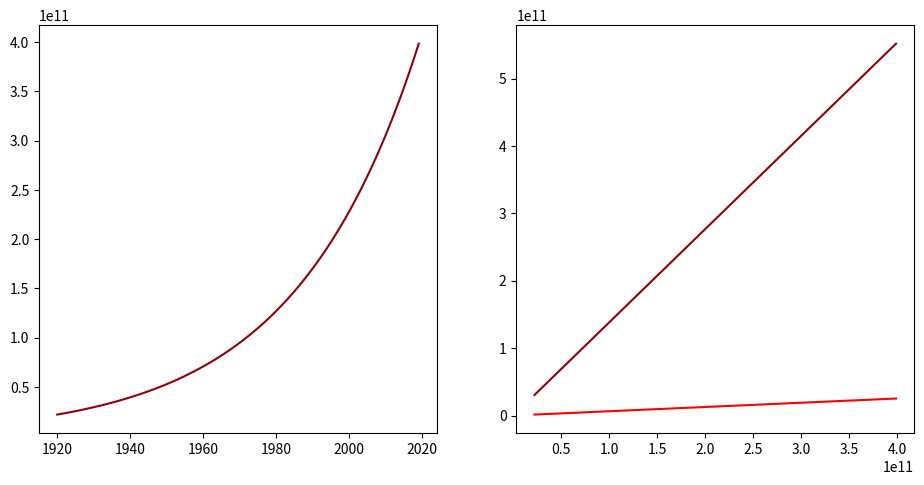

The matplotlib source for this figure: (Note: this script raises an exception after producing the figure.)
import matplotlib.pyplot as plt
import pylab
import numpy as np


# Sliders: alpha, g, n, delta, s, E_0, K_0,
def k1(t, alpha, g, n, delta, s, e0, k0):
    exp = np.e ** (-alpha * (n + g + delta) * t)
    mid = s * alpha * (e0 ** (1 - alpha))
    divider = alpha * (n + delta) + g
    divisible = np.e ** (divider * t)
    # const counting
    left = ((k0 * 10 ** 3) ** alpha) / (s * alpha * (e0 ** (1 - alpha)))
    right = 1 / (alpha * (n + delta) + g)
    const = left - right
    return (exp * mid * (divisible / divider + const)) ** (1.0 / alpha)


def k(t, alpha, g, n, delta, s, e0, k0, l0):
    beta = 1.0 - alpha
    deg = g * (1 - alpha)
    divisible = alpha * s * (e0 ** beta) * (np.e ** (t * deg))
    divider = alpha * (n + delta) + g
    return (divisible / divider) ** (1.0 / alpha) * (e0 * l0 * (np.e ** ((g + n) * t)))


# time, k_t, alpha, init tech, tech growth, s
def ys(t, kt, alpha, e0, g, s):
    tech = e0 * (np.e ** (g * t))
    beta = 1.0 - alpha
    return (kt ** beta) * (tech ** (-beta))


def y(t, kt, alpha, l0, n, e0, g):
    beta = 1.0 - alpha
    labour = l0 * (np.e ** (n * t))
    tech = e0 * (np.e ** (g * t))
    return (kt ** beta) * (labour ** alpha) * tech


def update(_):
    kvalues = k(time, sliders['alpha'].val, sliders['tech growth'].val, sliders['population growth'].val,
                sliders['capital removal, %'].val, sliders['savings rate'].val,
                sliders['init tech'].val, sliders['init capital'].val, sliders['init population'].val)
    print(kvalues)
    capitalLine.set_ydata(kvalues)

    yvalues = []
    for ind in range(0, len(time)):
        yvalues.append(y(time[ind], kvalues[ind], sliders['alpha'].val, sliders['init population'].val,
                         sliders['population growth'].val, sliders['init tech'].val, sliders['tech growth'].val))
    yieldLine.set_data(kvalues, yvalues)
    outflowLine.set_data(kvalues, kvalues * (sliders['population growth'].val + sliders['tech growth'].val +
                                             sliders['capital removal, %'].val))


fig = plt.figure(figsize=(10, 8))
ax1, ax2 = fig.subplots(nrows=1, ncols=2)

time = np.arange(1920, 2020, 1)
lineColor = '#92000A'
outflowColor = 'red'

# tech level calculation
techGrowth = np.log(2.09) / (2008.0 - 1948)
techInit = 4.60 / (np.e ** (1948 * techGrowth))
popGrowth = np.log(1.1 / 100 + 1)
print(popGrowth)
axNames = ['alpha', 'tech growth', 'population growth', 'capital removal, %', 'savings rate',
           'init tech', 'init capital', 'init population']
axLimits = [(.01, .99), (.0, 5.0), (.001, 0.1), (.01, 0.5), (.001, 0.4),
            (1.0e-12, 1.0e-5), (.0, 40.0), (.0, 40.0)]
axInitVal = [0.67, techGrowth, popGrowth, 0.04, 0.05,
             techInit, 1.0, 4.62]

# Sliders: alpha, g, n, delta, s, E_0, K_0,
initK = k(time, axInitVal[axNames.index('alpha')], axInitVal[axNames.index('tech growth')],
          axInitVal[axNames.index('population growth')], axInitVal[axNames.index('capital removal, %')],
          axInitVal[axNames.index('savings rate')], axInitVal[axNames.index('init tech')],
          axInitVal[axNames.index('init capital')], axInitVal[axNames.index('init population')])
print(initK)
initY = []
for i in range(0, len(time)):
    # time, k_t, alpha, init tech, tech growth, s
    initY.append(y(time[i], initK[i], axInitVal[axNames.index('alpha')], axInitVal[axNames.index('init population')],
                   axInitVal[axNames.index('population growth')],  axInitVal[axNames.index('init tech')],
                   axInitVal[axNames.index('tech growth')]))

initOutflow = initK * (axInitVal[axNames.index('population growth')] + axInitVal[axNames.index('tech growth')] +
                       axInitVal[axNames.index('capital removal, %')])
capitalLine, = ax1.plot(time, initK, color=lineColor)
yieldLine, = ax2.plot(initK, initY, color=lineColor, label='yield')
outflowLine, = ax2.plot(initK, initOutflow, color=outflowColor, label='capital outflow')

fig.subplots_adjust(left=0.095, right=0.97, bottom=0.44, top=0.95, wspace=0.2)
fig.canvas.set_window_title('Solow model ©Kozhukharov-Batalenkov')

ax1.set_title('K(t)')
ax1.set_xlabel('time')
ax1.set_ylabel('capital')
ax1.grid(True)
# ax1.set_yscale('log')

ax2.set_title('Y(K)')
ax2.set_xlabel('capital')
ax2.set_ylabel('yield')
ax2.grid(True)
# ax2.set_yscale('log')
ax2.legend()
axes = []

leftSpace = 0.2
startY = 0.05
deltaY = 0.04
axcolor = '#E4AC9A'
for name in axNames:
    axes.append(plt.axes([leftSpace, startY, 0.65, 0.03], facecolor=axcolor))
    startY += deltaY

# creating sliders with their names
sliderColor = '#755A57'
sliders = {}
for i in range(0, len(axes)):
    leftB, rightB = axLimits[i]
    sliders[axNames[i]] = pylab.Slider(axes[i], axNames[i], leftB, rightB, valinit=axInitVal[i], color=sliderColor)
    sliders[axNames[i]].on_changed(update)

plt.show()
